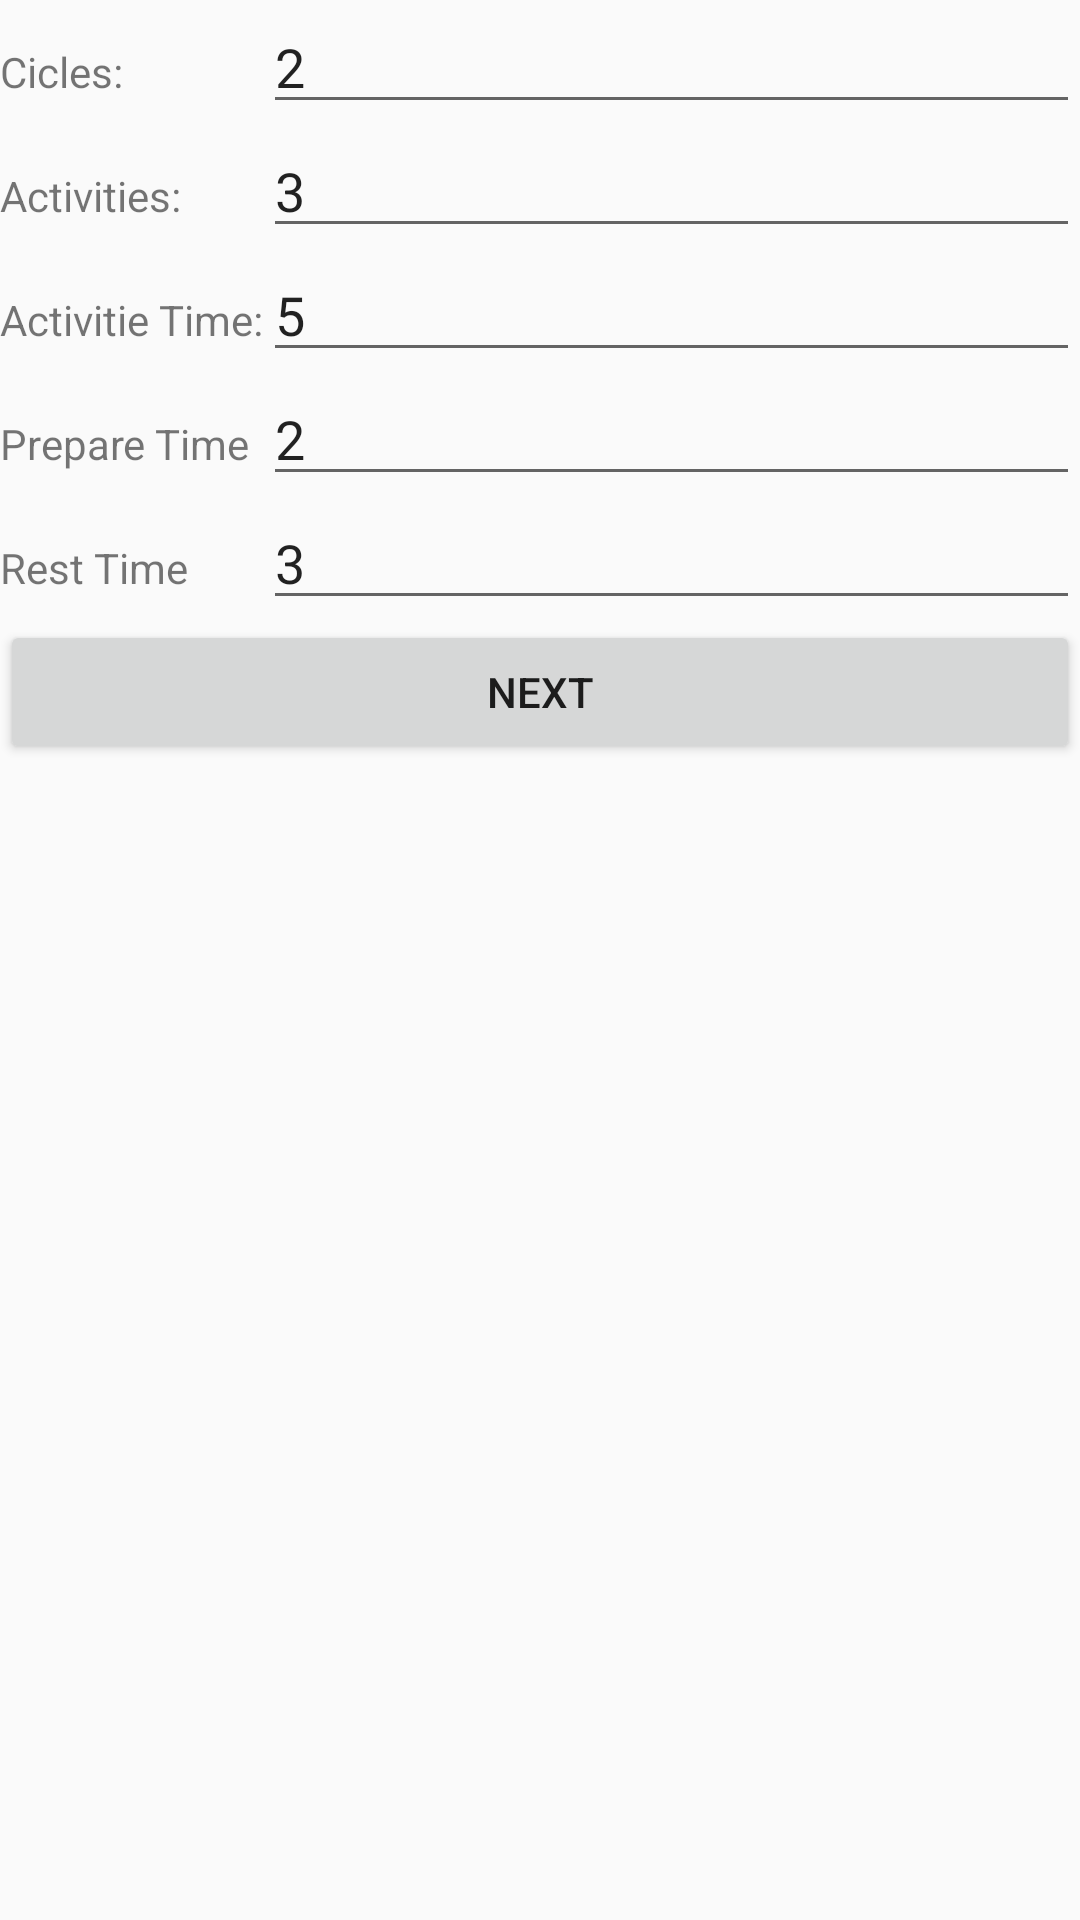

This screen was rendered from an Android layout file. Write that file and the resources it references.
<!-- AndroidManifest.xml: application theme AppTheme -->
<!-- res/layout/settings.xml -->
<?xml version="1.0" encoding="utf-8"?>
<GridLayout xmlns:android="http://schemas.android.com/apk/res/android"
    xmlns:tools="http://schemas.android.com/tools"
    android:layout_width="match_parent"
    android:layout_height="match_parent"
    tools:context="br.com.a3maismais.a321go.activity.ActivityPrincipal"
    android:columnCount="2"
    android:rowCount="6"
    android:orientation="vertical">

    <TextView
        android:layout_width="wrap_content"
        android:layout_height="wrap_content"
        android:text="Cicles:"/>


    <TextView
        android:layout_width="wrap_content"
        android:layout_height="wrap_content"
        android:text="Activities:"/>


    <TextView
        android:layout_width="wrap_content"
        android:layout_height="wrap_content"
        android:text="Activitie Time:"/>


    <TextView
        android:layout_width="wrap_content"
        android:layout_height="wrap_content"
        android:text="Prepare Time"/>


    <TextView
        android:layout_width="wrap_content"
        android:layout_height="wrap_content"
        android:text="Rest Time"/>

    <Button
        android:id="@+id/next_button"
        android:layout_columnSpan="2"
        android:layout_width="match_parent"
        android:text="Next"/>

    <EditText
        android:id="@+id/number_cicles"
        android:layout_gravity="fill_horizontal"
        android:layout_width="wrap_content"
        android:layout_height="wrap_content"
        android:text="2"/>

    <EditText
        android:id="@+id/number_activity"
        android:layout_gravity="fill_horizontal"
        android:layout_width="wrap_content"
        android:layout_height="wrap_content"
        android:text="3"/>

    <EditText
        android:id="@+id/time_activity"
        android:layout_gravity="fill_horizontal"
        android:layout_width="wrap_content"
        android:layout_height="wrap_content"
        android:text="5"/>

    <EditText
        android:id="@+id/time_prepare"
        android:layout_gravity="fill_horizontal"
        android:layout_width="wrap_content"
        android:layout_height="wrap_content"
        android:text="2"/>

    <EditText
        android:id="@+id/time_rest"
        android:layout_gravity="fill_horizontal"
        android:layout_width="wrap_content"
        android:layout_height="wrap_content"
        android:text="3"/>
</GridLayout>
<!-- resources referenced by this layout -->
<resources>
  <style name="AppTheme" parent="Theme.AppCompat.Light.DarkActionBar">
          
          <item name="colorPrimary">@color/colorPrimary</item>
          <item name="colorPrimaryDark">@color/colorPrimaryDark</item>
          <item name="colorAccent">@color/colorAccent</item>
      </style>
  <color name="colorPrimary">#3F51B5</color>
  <color name="colorPrimaryDark">#303F9F</color>
  <color name="colorAccent">#FF4081</color>
</resources>
